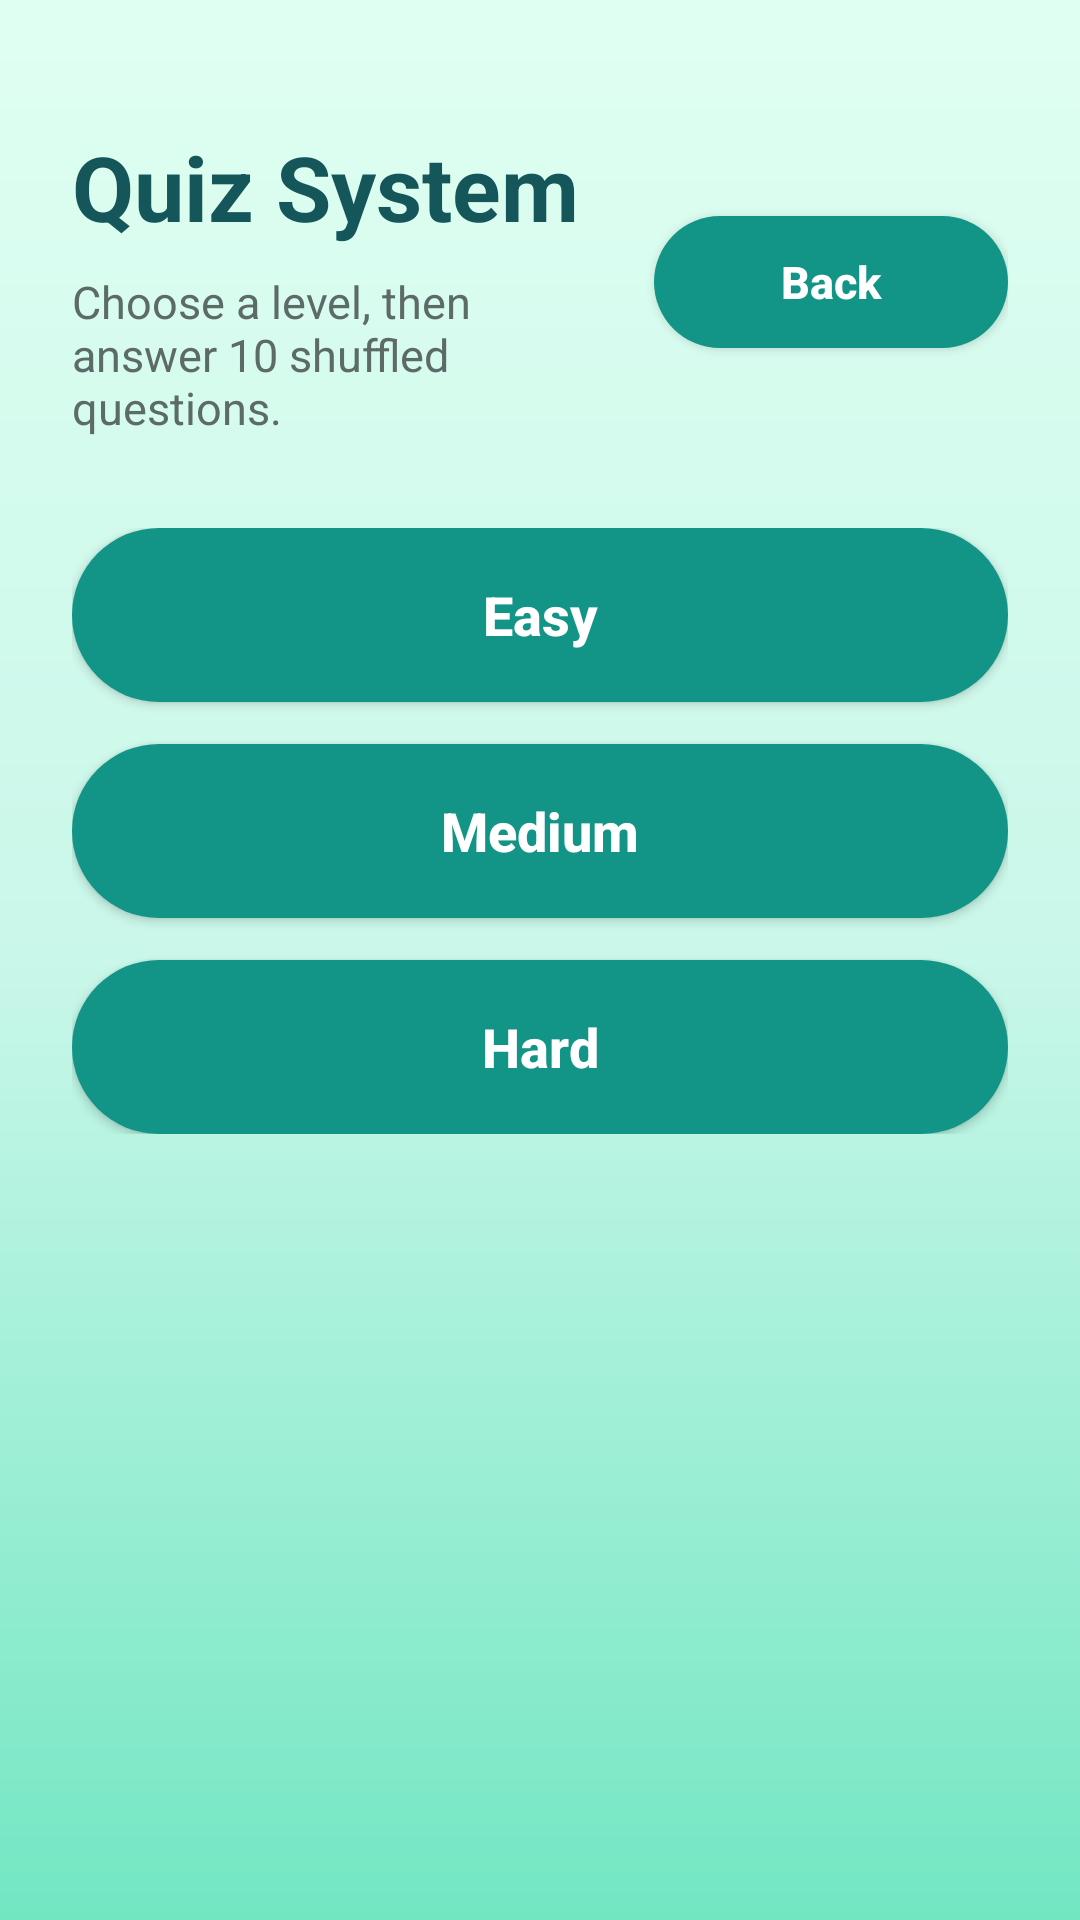

Write the Android layout XML for this screen, with the resource values it uses.
<!-- AndroidManifest.xml: application theme Theme.ChordLab -->
<!-- res/layout/activity_quiz.xml -->
<?xml version="1.0" encoding="utf-8"?>
<ScrollView xmlns:android="http://schemas.android.com/apk/res/android"
    android:layout_width="match_parent"
    android:layout_height="match_parent"
    android:background="@drawable/chord_screen_background"
    android:fillViewport="true">

    <LinearLayout
        android:layout_width="match_parent"
        android:layout_height="wrap_content"
        android:orientation="vertical"
        android:paddingStart="24dp"
        android:paddingTop="42dp"
        android:paddingEnd="24dp"
        android:paddingBottom="28dp">

        <LinearLayout
            android:layout_width="match_parent"
            android:layout_height="wrap_content"
            android:gravity="center_vertical"
            android:orientation="horizontal">

            <LinearLayout
                android:layout_width="0dp"
                android:layout_height="wrap_content"
                android:layout_weight="1"
                android:orientation="vertical">

                <TextView
                    android:layout_width="match_parent"
                    android:layout_height="wrap_content"
                    android:text="Quiz System"
                    android:textColor="@color/chord_dark_teal"
                    android:textSize="30sp"
                    android:textStyle="bold" />

                <TextView
                    android:layout_width="match_parent"
                    android:layout_height="wrap_content"
                    android:layout_marginTop="8dp"
                    android:text="Choose a level, then answer 10 shuffled questions."
                    android:textColor="#5C6B67"
                    android:textSize="15sp" />
            </LinearLayout>

            <Button
                android:id="@+id/quizDashboardBackButton"
                android:layout_width="118dp"
                android:layout_height="44dp"
                android:layout_marginStart="12dp"
                android:background="@drawable/primary_button_background"
                android:backgroundTint="@color/chord_teal"
                android:text="Back"
                android:textAllCaps="false"
                android:textColor="#FFFFFF"
                android:textSize="15sp"
                android:textStyle="bold" />
        </LinearLayout>

        <LinearLayout
            android:id="@+id/difficultyLayout"
            android:layout_width="match_parent"
            android:layout_height="wrap_content"
            android:layout_marginTop="30dp"
            android:orientation="vertical">

            
            <Button
                android:id="@+id/easyQuizButton"
                android:layout_width="match_parent"
                android:layout_height="58dp"
                android:background="@drawable/primary_button_background"
                android:backgroundTint="@color/chord_teal"
                android:text="Easy"
                android:textAllCaps="false"
                android:textColor="#FFFFFF"
                android:textSize="18sp"
                android:textStyle="bold" />

            
            <Button
                android:id="@+id/mediumQuizButton"
                android:layout_width="match_parent"
                android:layout_height="58dp"
                android:layout_marginTop="14dp"
                android:background="@drawable/primary_button_background"
                android:backgroundTint="@color/chord_teal"
                android:text="Medium"
                android:textAllCaps="false"
                android:textColor="#FFFFFF"
                android:textSize="18sp"
                android:textStyle="bold" />

            
            <Button
                android:id="@+id/hardQuizButton"
                android:layout_width="match_parent"
                android:layout_height="58dp"
                android:layout_marginTop="14dp"
                android:background="@drawable/primary_button_background"
                android:backgroundTint="@color/chord_teal"
                android:text="Hard"
                android:textAllCaps="false"
                android:textColor="#FFFFFF"
                android:textSize="18sp"
                android:textStyle="bold" />

        </LinearLayout>

        <LinearLayout
            android:id="@+id/quizLayout"
            android:layout_width="match_parent"
            android:layout_height="wrap_content"
            android:layout_marginTop="28dp"
            android:background="@drawable/chord_card_background"
            android:orientation="vertical"
            android:padding="20dp"
            android:visibility="gone">

            <TextView
                android:id="@+id/quizTitleTextView"
                android:layout_width="match_parent"
                android:layout_height="wrap_content"
                android:textColor="@color/chord_dark_teal"
                android:textSize="22sp"
                android:textStyle="bold" />

            <TextView
                android:id="@+id/progressTextView"
                android:layout_width="match_parent"
                android:layout_height="wrap_content"
                android:layout_marginTop="8dp"
                android:textColor="#5C6B67"
                android:textSize="14sp" />

            <TextView
                android:id="@+id/scoreTextView"
                android:layout_width="match_parent"
                android:layout_height="wrap_content"
                android:layout_marginTop="4dp"
                android:textColor="@color/chord_teal"
                android:textSize="14sp"
                android:textStyle="bold" />

            <TextView
                android:id="@+id/questionTextView"
                android:layout_width="match_parent"
                android:layout_height="wrap_content"
                android:layout_marginTop="24dp"
                android:textColor="@color/chord_dark_teal"
                android:textSize="19sp"
                android:textStyle="bold" />

            
            <Button
                android:id="@+id/optionAButton"
                style="@style/Widget.AppCompat.Button.Borderless"
                android:layout_width="match_parent"
                android:layout_height="wrap_content"
                android:layout_marginTop="20dp"
                android:background="@drawable/chord_filter_button_background"
                android:backgroundTint="@color/chord_choice_bg"
                android:gravity="start|center_vertical"
                android:minHeight="54dp"
                android:paddingStart="16dp"
                android:paddingEnd="16dp"
                android:stateListAnimator="@null"
                android:textAllCaps="false"
                android:textColor="#FFFFFF"
                android:textSize="15sp" />

            <Button
                android:id="@+id/optionBButton"
                style="@style/Widget.AppCompat.Button.Borderless"
                android:layout_width="match_parent"
                android:layout_height="wrap_content"
                android:layout_marginTop="10dp"
                android:background="@drawable/chord_filter_button_background"
                android:backgroundTint="@color/chord_choice_bg"
                android:gravity="start|center_vertical"
                android:minHeight="54dp"
                android:paddingStart="16dp"
                android:paddingEnd="16dp"
                android:stateListAnimator="@null"
                android:textAllCaps="false"
                android:textColor="#FFFFFF"
                android:textSize="15sp" />

            <Button
                android:id="@+id/optionCButton"
                style="@style/Widget.AppCompat.Button.Borderless"
                android:layout_width="match_parent"
                android:layout_height="wrap_content"
                android:layout_marginTop="10dp"
                android:background="@drawable/chord_filter_button_background"
                android:backgroundTint="@color/chord_choice_bg"
                android:gravity="start|center_vertical"
                android:minHeight="54dp"
                android:paddingStart="16dp"
                android:paddingEnd="16dp"
                android:stateListAnimator="@null"
                android:textAllCaps="false"
                android:textColor="#FFFFFF"
                android:textSize="15sp" />

            <Button
                android:id="@+id/optionDButton"
                style="@style/Widget.AppCompat.Button.Borderless"
                android:layout_width="match_parent"
                android:layout_height="wrap_content"
                android:layout_marginTop="10dp"
                android:background="@drawable/chord_filter_button_background"
                android:backgroundTint="@color/chord_choice_bg"
                android:gravity="start|center_vertical"
                android:minHeight="54dp"
                android:paddingStart="16dp"
                android:paddingEnd="16dp"
                android:stateListAnimator="@null"
                android:textAllCaps="false"
                android:textColor="#FFFFFF"
                android:textSize="15sp" />

            <TextView
                android:id="@+id/resultTextView"
                android:layout_width="match_parent"
                android:layout_height="wrap_content"
                android:layout_marginTop="18dp"
                android:textColor="@color/chord_teal"
                android:textSize="15sp"
                android:textStyle="bold" />

            
            <Button
                android:id="@+id/nextQuestionButton"
                android:layout_width="match_parent"
                android:layout_height="54dp"
                android:layout_marginTop="18dp"
                android:background="@drawable/primary_button_background"
                android:backgroundTint="@color/chord_teal"
                android:text="Next"
                android:textAllCaps="false"
                android:textColor="#FFFFFF"
                android:textSize="15sp"
                android:textStyle="bold"
                android:visibility="gone" />

            
            <Button
                android:id="@+id/restartQuizButton"
                android:layout_width="match_parent"
                android:layout_height="54dp"
                android:layout_marginTop="12dp"
                android:background="@drawable/chord_filter_pill_background"
                android:backgroundTint="@color/chord_soft_green"
                android:text="Choose another level"
                android:textAllCaps="false"
                android:textColor="#FFFFFF"
                android:textSize="16sp"
                android:textStyle="bold" />

            
            <Button
                android:id="@+id/backToDashboardButton"
                android:layout_width="match_parent"
                android:layout_height="54dp"
                android:layout_marginTop="12dp"
                android:background="@drawable/primary_button_background"
                android:backgroundTint="@color/chord_teal"
                android:text="Back to Dashboard"
                android:textAllCaps="false"
                android:textColor="#FFFFFF"
                android:textSize="16sp"
                android:textStyle="bold"
                android:visibility="gone" />

        </LinearLayout>

    </LinearLayout>

</ScrollView>
<!-- resources referenced by this layout -->
<resources>
  <color name="chord_choice_bg">#EFFFF8</color>
  <color name="chord_dark_teal">#14565A</color>
  <color name="chord_soft_green">#C8F5E9</color>
  <color name="chord_teal">#129486</color>
  <!-- drawable chord_card_background (drawable) -->
  <?xml version="1.0" encoding="utf-8"?>
  <shape xmlns:android="http://schemas.android.com/apk/res/android">
      <solid android:color="#F8FFFC" />
      <corners android:radius="22dp" />
      <stroke
          android:width="1dp"
          android:color="#BDEEE2" />
  </shape>
  <!-- drawable chord_filter_button_background (drawable) -->
  <?xml version="1.0" encoding="utf-8"?>
  <shape xmlns:android="http://schemas.android.com/apk/res/android">
      <solid android:color="@color/chord_choice_bg" />
      <corners android:radius="22dp" />
      <stroke
          android:width="1dp"
          android:color="#BDEEE2" />
  </shape>
  <!-- drawable chord_filter_pill_background (drawable) -->
  <?xml version="1.0" encoding="utf-8"?>
  <shape xmlns:android="http://schemas.android.com/apk/res/android">
      <solid android:color="@color/chord_soft_green" />
      <corners android:radius="22dp" />
      <stroke
          android:width="1dp"
          android:color="#BDEEE2" />
  </shape>
  <!-- drawable chord_screen_background (drawable) -->
  <?xml version="1.0" encoding="utf-8"?>
  <shape xmlns:android="http://schemas.android.com/apk/res/android">
      <gradient
          android:angle="270"
          android:startColor="#DFFFF2"
          android:centerColor="#C9F7E9"
          android:endColor="#72E6C2" />
  </shape>
  <!-- drawable primary_button_background (drawable) -->
  <?xml version="1.0" encoding="utf-8"?>
  <shape xmlns:android="http://schemas.android.com/apk/res/android">
      <solid android:color="@color/chord_teal" />
      <corners android:radius="30dp" />
  </shape>
  <style name="Theme.ChordLab" parent="Base.Theme.ChordLab" />
  <style name="Base.Theme.ChordLab" parent="Theme.Material3.DayNight.NoActionBar">
          <item name="colorPrimary">@color/chord_teal</item>
          <item name="colorOnPrimary">@color/white</item>
          <item name="colorSecondary">@color/chord_soft_green</item>
          <item name="colorOnSecondary">@color/chord_dark_teal</item>
          <item name="colorTertiary">@color/chord_teal_dark</item>
          <item name="colorAccent">@color/chord_teal</item>
          <item name="android:colorAccent">@color/chord_teal</item>
          <item name="android:statusBarColor">@color/chord_mint</item>
          <item name="android:navigationBarColor">@color/chord_mint</item>
          <item name="android:windowLightStatusBar">true</item>
      </style>
  <color name="white">#FFFFFFFF</color>
  <color name="chord_teal_dark">#0B756C</color>
  <color name="chord_mint">#DFFFF2</color>
</resources>
